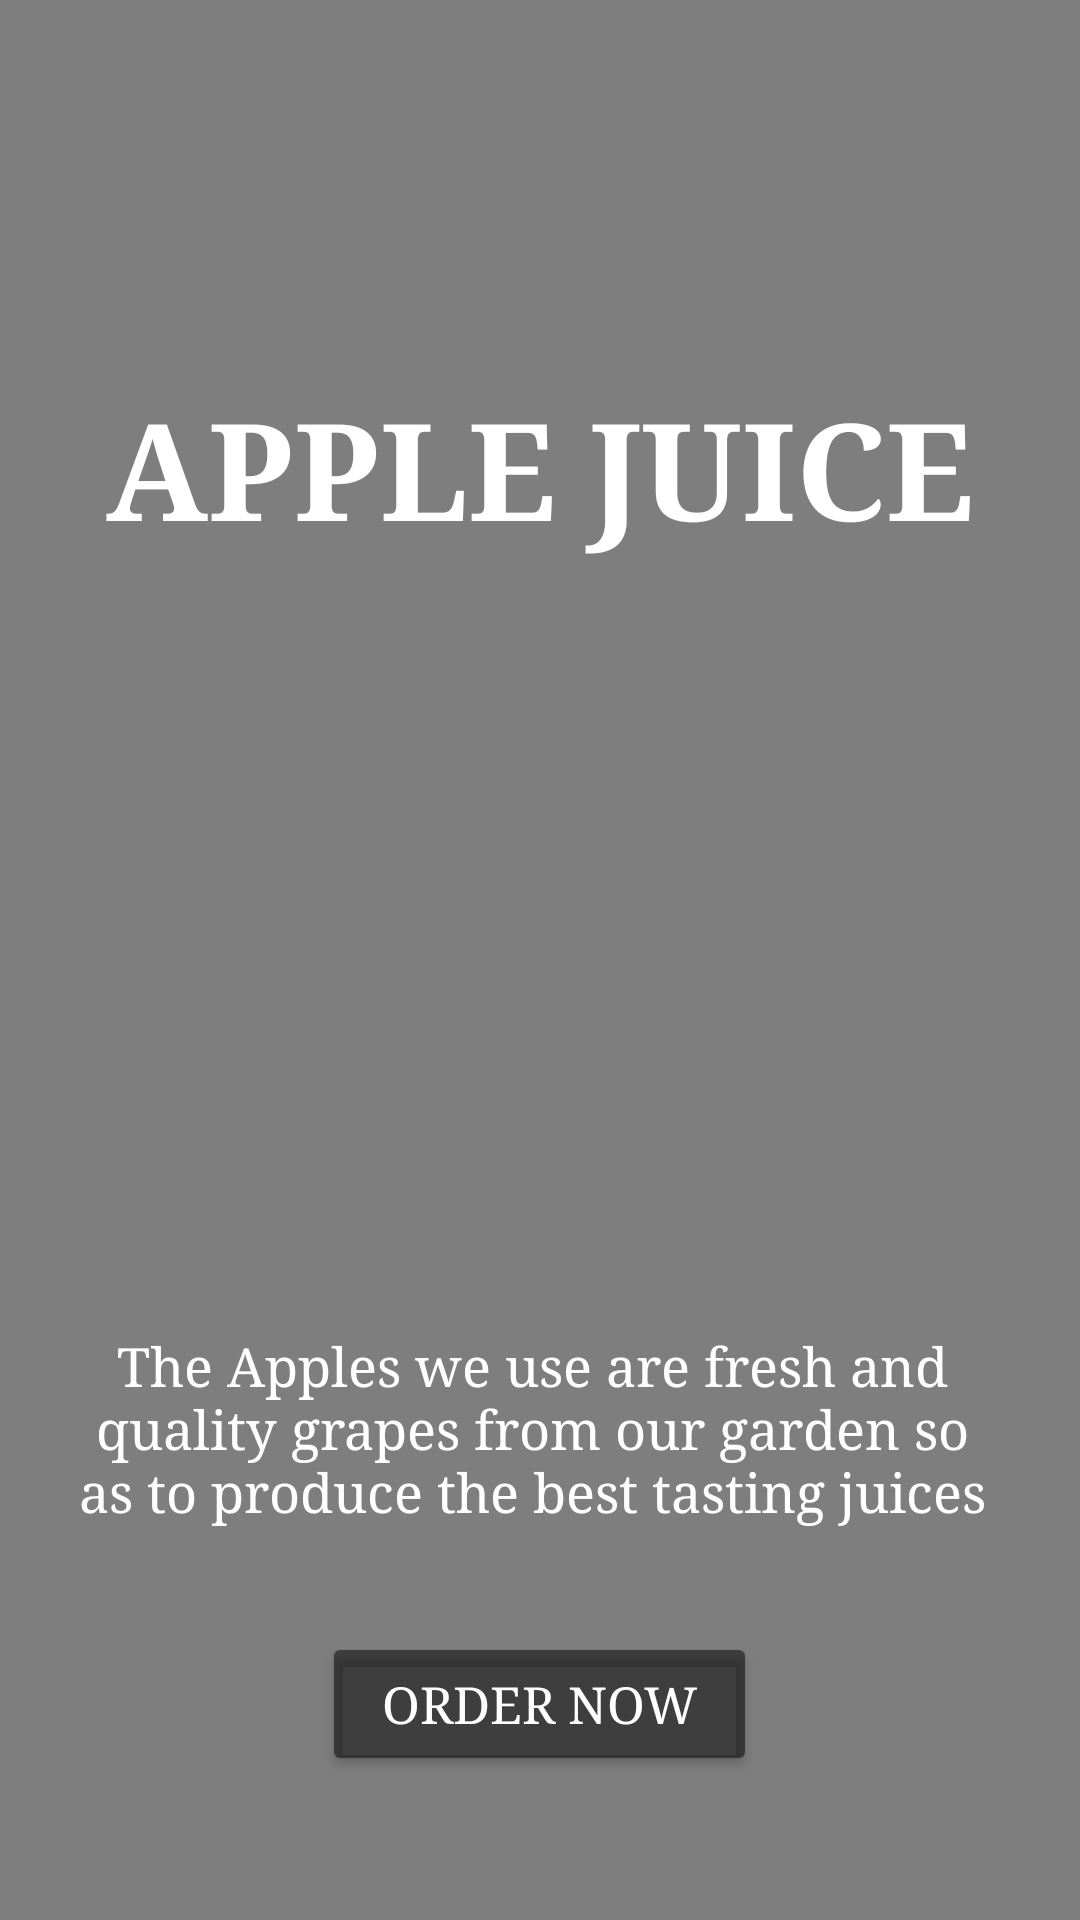

Layout XML and referenced resources for this Android screen:
<!-- AndroidManifest.xml: application theme Theme.FruitApp -->
<!-- res/layout/activity_apple.xml -->
<?xml version="1.0" encoding="utf-8"?>
<androidx.constraintlayout.widget.ConstraintLayout xmlns:android="http://schemas.android.com/apk/res/android"
    xmlns:app="http://schemas.android.com/apk/res-auto"
    xmlns:tools="http://schemas.android.com/tools"
    android:layout_width="match_parent"
    android:layout_height="match_parent"
    tools:context=".Apple_activity"
    android:background="@drawable/apple">

    <RelativeLayout
        android:layout_width="match_parent"
        android:layout_height="match_parent"
        android:background="@color/bgBlack">

        <TextView
            android:id="@+id/titleGrape"
            android:layout_width="wrap_content"
            android:layout_height="wrap_content"
            android:layout_above="@+id/juicePng"
            android:layout_centerHorizontal="true"
            android:fontFamily="serif"
            android:text="@string/apple_juice"
            android:textColor="@color/white"
            android:textSize="45sp"
            android:textStyle="bold" />

        <ImageView
            android:id="@+id/juicePng"
            android:layout_width="169dp"
            android:layout_height="187dp"
            android:layout_centerInParent="true"
            android:layout_marginTop="40dp"
            android:layout_marginBottom="30dp"
            android:src="@drawable/juice"
            app:tint="@color/white"
            android:contentDescription="TODO" />

        <TextView
            android:id="@+id/txtExplainApple"
            android:layout_width="wrap_content"
            android:layout_height="wrap_content"
            android:layout_below="@+id/juicePng"
            android:layout_marginStart="25dp"
            android:layout_marginEnd="30dp"
            android:fontFamily="serif"
            android:text="@string/apple_explain"
            android:textAlignment="center"
            android:textColor="@color/white"
            android:textSize="18sp" />

        <Button
            android:id="@+id/btnBuy"
            style="@style/default_button"
            android:layout_below="@+id/txtExplainApple"
            android:layout_centerHorizontal="true"
            android:layout_marginTop="35dp"
            android:fontFamily="serif"
            android:text="Order Now" />

    </RelativeLayout>

</androidx.constraintlayout.widget.ConstraintLayout>
<!-- resources referenced by this layout -->
<resources>
  <color name="bgBlack">#81000000</color>
  <color name="white">#FFFFFFFF</color>
  <string name="apple_explain">The Apples we use are fresh and quality grapes from our garden so as to produce the best tasting juices</string>
  <string name="apple_juice">APPLE JUICE</string>
  <style name="default_button">
          <item name="android:layout_width">wrap_content</item>
          <item name="android:layout_height">wrap_content</item>
          <item name="android:backgroundTint">@color/bgBlack</item>
          <item name="android:padding">10dp</item>
          <item name="android:paddingStart">20dp</item>
          <item name="android:paddingEnd">20dp</item>
          <item name="android:textColor">@color/white</item>
          <item name="android:textSize">17sp</item>
      </style>
  <style name="Theme.FruitApp" parent="Theme.MaterialComponents.Light.NoActionBar">
          
          <item name="colorPrimary">@color/purple_500</item>
          <item name="colorPrimaryVariant">@color/black</item>
          <item name="colorOnPrimary">@color/white</item>
          
          <item name="colorSecondary">@color/teal_200</item>
          <item name="colorSecondaryVariant">@color/teal_700</item>
          <item name="colorOnSecondary">@color/black</item>
          
          <item name="android:statusBarColor" tools:targetApi="l">?attr/colorPrimaryVariant</item>
          
  
      </style>
  <color name="purple_500">#FF6200EE</color>
  <color name="black">#FF000000</color>
  <color name="teal_200">#FF03DAC5</color>
  <color name="teal_700">#FF018786</color>
</resources>
